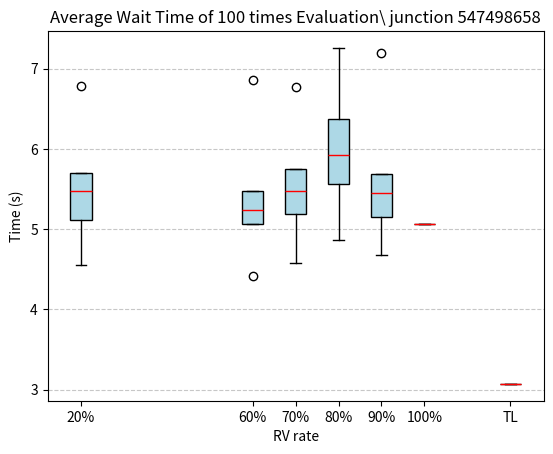

The script that saved this image:
import matplotlib.pyplot as plt

# 数据
data_20 = {
    "Minimum": 4.55,
    "Q1": 5.11,
    "Median": 5.47,
    "Q3":  5.7,
    "Maximum": 6.79
}

data_60 = {
    "Minimum": 4.41,
    "Q1": 5.07,
    "Median": 5.24,
    "Q3": 5.48,
    "Maximum": 6.86
}

data_70 = {
    "Minimum": 4.58,
    "Q1": 5.19,
    "Median": 5.47,
    "Q3": 5.75,
    "Maximum": 6.77
}

data_80 = {
    "Minimum":  4.87,
    "Q1": 5.56,
    "Median": 5.92,
    "Q3":  6.37,
    "Maximum": 7.26
}

data_90 = {
    "Minimum": 4.68,
    "Q1": 5.15,
    "Median": 5.45,
    "Q3": 5.69,
    "Maximum": 7.2
}

data_100 = {
    "Minimum": 5.07,
    "Q1": 5.07,
    "Median": 5.07,
    "Q3": 5.07,
    "Maximum": 5.07
}

# 构造箱线图数据
box_data = [
    [data_20["Minimum"], data_20["Q1"], data_20["Median"], data_20["Q3"], data_20["Maximum"]],
    [data_60["Minimum"], data_60["Q1"], data_60["Median"], data_60["Q3"], data_60["Maximum"]],
    [data_70["Minimum"], data_70["Q1"], data_70["Median"], data_70["Q3"], data_70["Maximum"]],
    [data_80["Minimum"], data_80["Q1"], data_80["Median"], data_80["Q3"], data_80["Maximum"]],
    [data_90["Minimum"], data_90["Q1"], data_90["Median"], data_90["Q3"], data_90["Maximum"]],
    [data_100["Minimum"], data_100["Q1"], data_100["Median"], data_100["Q3"], data_100["Maximum"]]
]

# 添加固定值数据
fixed_value = 3.07

# 更新箱线图数据
box_data.append([fixed_value])  # 固定值作为独立数据点

# 绘制箱线图
fig, ax = plt.subplots()
ax.boxplot(box_data, vert=True, positions=[20, 60, 70, 80, 90, 100, 120], widths=5, patch_artist=True,
           boxprops=dict(facecolor="lightblue"), medianprops=dict(color="red"))

# boxplot = ax.boxplot(box_data, vert=True, positions=[20, 60, 80, 100], widths=10, patch_artist=True,
#                      boxprops=dict(facecolor="lightblue"), medianprops=dict(color="red"),
#                      flierprops=dict(marker='.'))

# 设置标题和轴标签
plt.title("Average Wait Time of 100 times Evaluation\ junction 547498658")
plt.xlabel("RV rate")
plt.ylabel("Time (s)")
plt.xticks([20, 60, 70, 80, 90, 100, 120], ["20%", "60%", "70%", "80%", "90%", "100%", "TL"])
plt.grid(axis="y", linestyle="--", alpha=0.7)

# 显示图形
plt.show()
